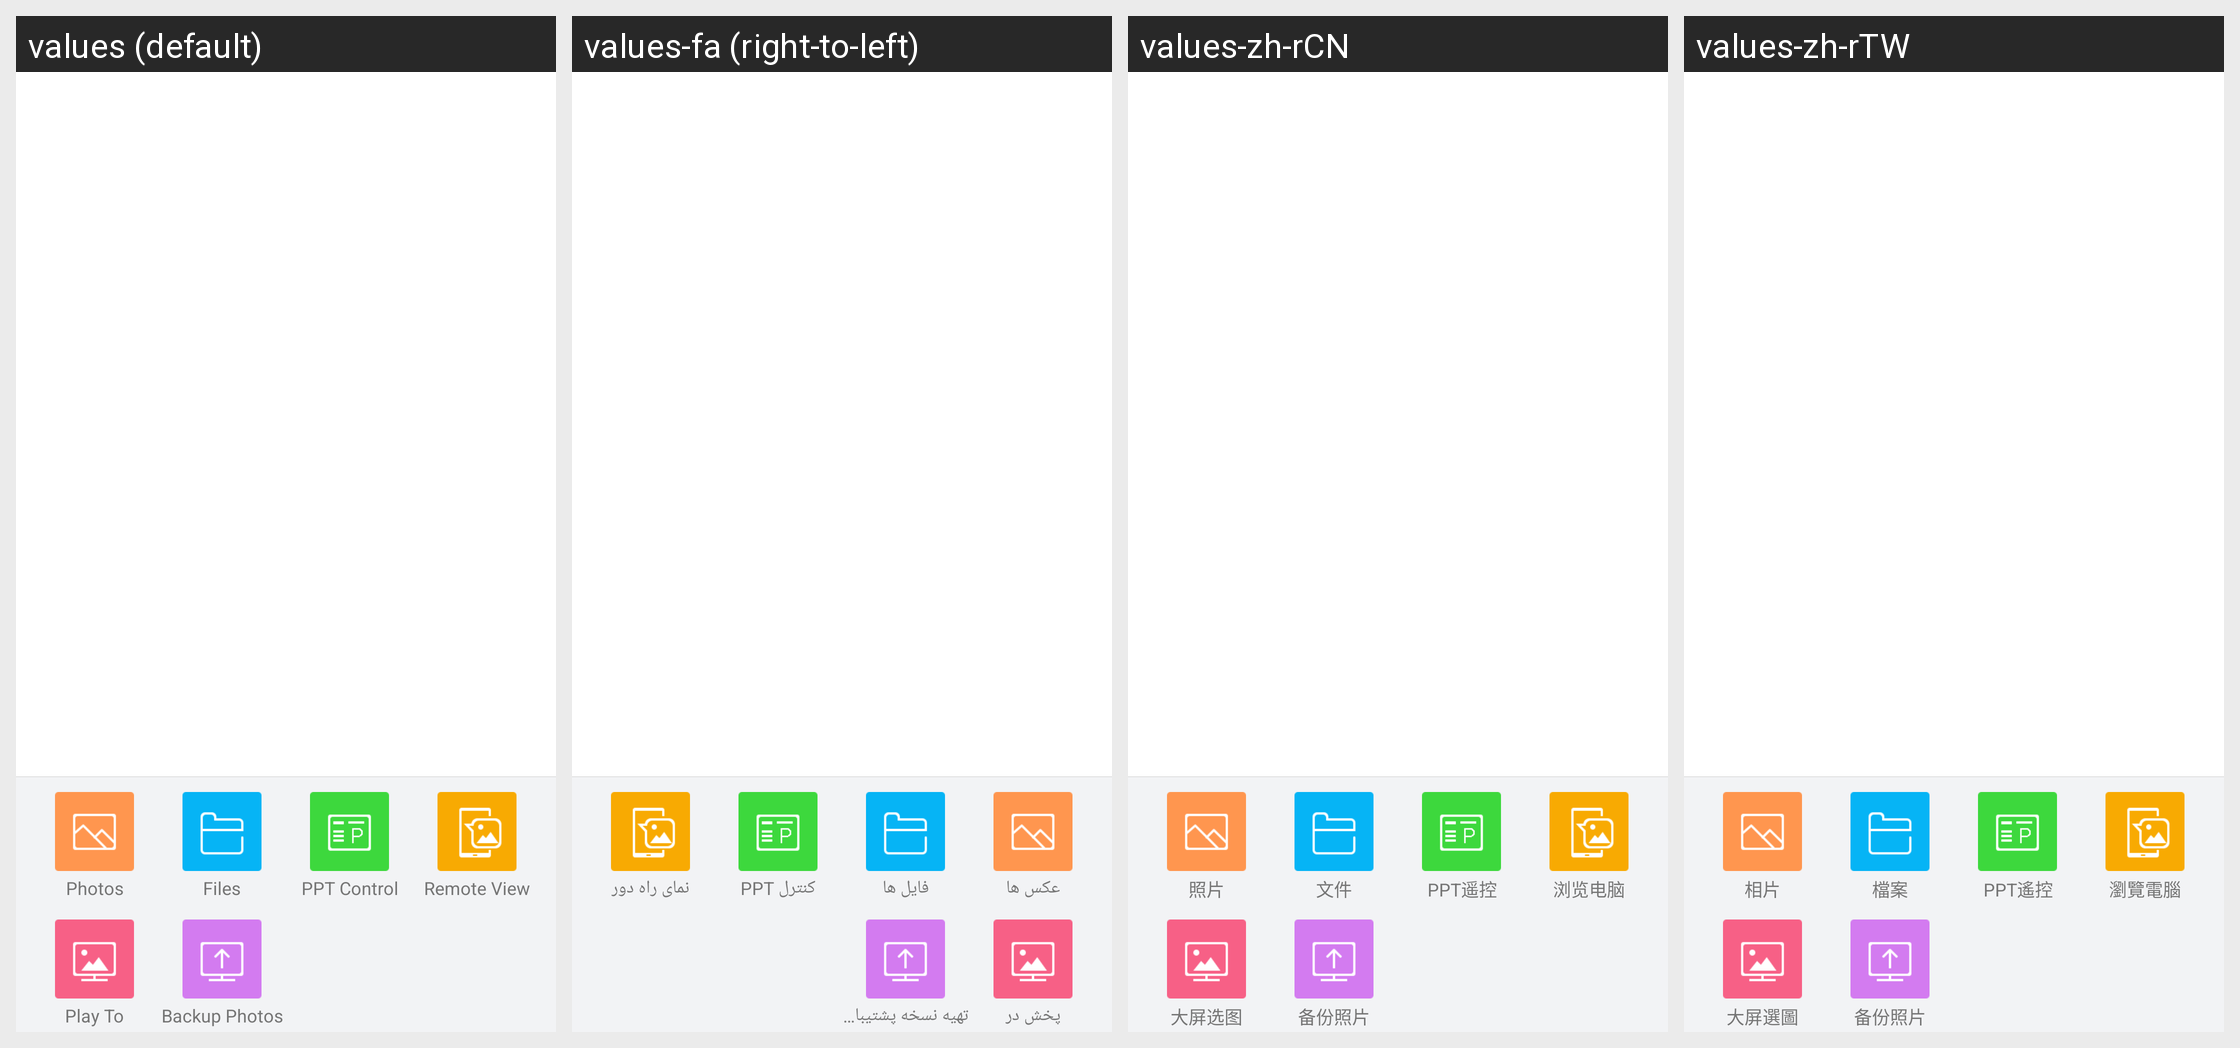

This grid shows one Android layout under several languages. Give, for every string resource on the screen, its name, the default text and each shown locale's text.
Android screen res/layout/pc_content_main.xml rendered under 4 locales, left to right: values (default), values-fa (right-to-left), values-zh-rCN, values-zh-rTW. Device: Nexus 5 (rendered at 1080×1920; each locale shown at half size, 540×960, under a caption strip naming it); theme Theme.MaterialComponents.DayNight.NoActionBar.
Other locales in the repository, not shown: values-ar, values-bg, values-bn, values-cs, values-de, values-el, values-es, values-et, values-fi, values-fr, values-hi, values-hr, values-hu, values-in, values-it, values-iw, values-ja, values-ko, values-lt, values-lv, values-ms, values-pl, values-pt-rBR, values-pt-rPT, values-ro, values-ru, values-sk, values-sl, values-sr, values-th, values-tr, values-uk, values-vi, values-zh-rHK.
Strings drawn on this screen, with the default value and each locale's value (text and hints the layout hard-codes, and strings that could not be matched under every locale, appear in the picture but are not listed):

pc_content_photos
  values: Photos
  values-fa: عکس ها
  values-zh-rCN: 照片
  values-zh-rTW: 相片

pc_content_files
  values: Files
  values-fa: فایل ها
  values-zh-rCN: 文件
  values-zh-rTW: 檔案

pc_ppt_control
  values: PPT Control
  values-fa: کنترل PPT
  values-zh-rCN: PPT遥控
  values-zh-rTW: PPT遙控

pc_remote_view
  values: Remote View
  values-fa: نمای راه دور
  values-zh-rCN: 浏览电脑
  values-zh-rTW: 瀏覽電腦

pc_playto
  values: Play To
  values-fa: پخش در
  values-zh-rCN: 大屏选图
  values-zh-rTW: 大屏選圖

pc_backup
  values: Backup Photos
  values-fa: تهیه نسخه پشتیبان از عکس ها
  values-zh-rCN: 备份照片
  values-zh-rTW: 备份照片
